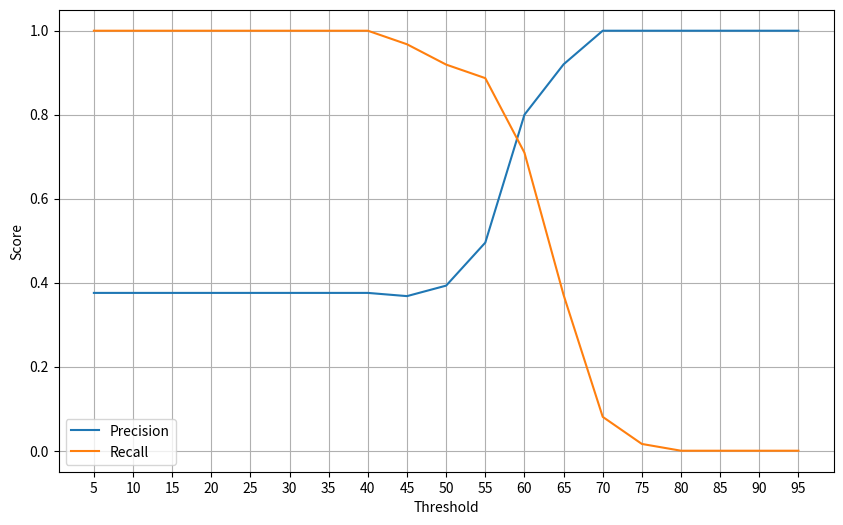

Recreate this plot in Python.
import matplotlib.pyplot as plt

# Provided data
threshold_values = [5, 10, 15, 20, 25, 30, 35, 40, 45, 50, 55, 60, 65, 70, 75, 80, 85, 90, 95]
precision_values = [
    0.375757576, 0.375757576, 0.375757576, 0.375757576, 0.375757576, 0.375757576, 
    0.375757576, 0.375757576, 0.36809816, 0.393103448, 0.495495495, 0.8, 
    0.92, 1, 1, 1, 1, 1, 1
]

recall_values = [
    1, 1, 1, 1, 1, 1, 1, 1, 0.967741935, 0.919354839, 0.887096774, 0.709677419, 
    0.370967742, 0.080645161, 0.016129032, 0, 0, 0, 0
]
# f1_values = [0.627906977, 0.627906977, 0.627906977, 0.627906977, 0.627906977, 0.627906977, 0.627906977, 0.627906977, 0.627906977, 0.631578947, 0.641509434, 0.676470588, 0.589473684, 0.376811594, 0.071428571, 0, 0, 0, 0]

# Plotting the Precision, Recall, and F1 using lines
plt.figure(figsize=(10, 6))
plt.plot(threshold_values, precision_values, label='Precision', linestyle='-')
plt.plot(threshold_values, recall_values, label='Recall', linestyle='-')
# plt.plot(threshold_values, f1_values, label='F1 Score', linestyle='-')



# Adding vertical lines at each threshold
# for threshold in threshold_values:
#     plt.axvline(x=threshold, linestyle='-', color='gray', alpha=0.5)
    
# Adding labels and title
plt.xlabel('Threshold')
plt.ylabel('Score')
# plt.title('Precision, Recall, and F1 Score')
plt.legend()
plt.grid(True)

# Specify the x-axis ticks
plt.xticks(threshold_values)

# Save the plot as a PDF file
plt.savefig('precision_recall_f1_plot.pdf')

# Show the plot
plt.show()

# import matplotlib.pyplot as plt

# # False Match Rate (FMR) and False Non-Match Rate (FNMR) values
# FMR = [1, 1, 1, 1, 1, 1, 1, 1, 1, 0.984375, 0.84375, 0.5625, 0.203125, 0.03125, 0, 0, 0, 0, 0, 0]
# FNMR = [0, 0, 0, 0, 0, 0, 0, 0, 0, 0, 0.055555556, 0.148148148, 0.481481481, 0.759259259, 0.962962963, 1, 1, 1, 1, 1]
# threshold_values = [5, 10, 15, 20, 25, 30, 35, 40, 45, 50, 55, 60, 65, 70, 75, 80, 85, 90, 95, 100]  # Adjusted to match the dimensions

# # Plotting the graph
# plt.plot(threshold_values, FMR, label='False Match Rate (FMR)', linestyle='-')
# plt.plot(threshold_values, FNMR, label='False Non-Match Rate (FNMR)', linestyle='-')

# # Adding labels and title
# plt.xlabel('Threshold')
# plt.ylabel('Rate')
# # plt.title('FMR and FNMR vs Threshold')

# # Adding legend
# plt.legend()
# # Specify the x-axis ticks
# plt.xticks(threshold_values)
# # Display the plot
# plt.grid(True)
# plt.show()
